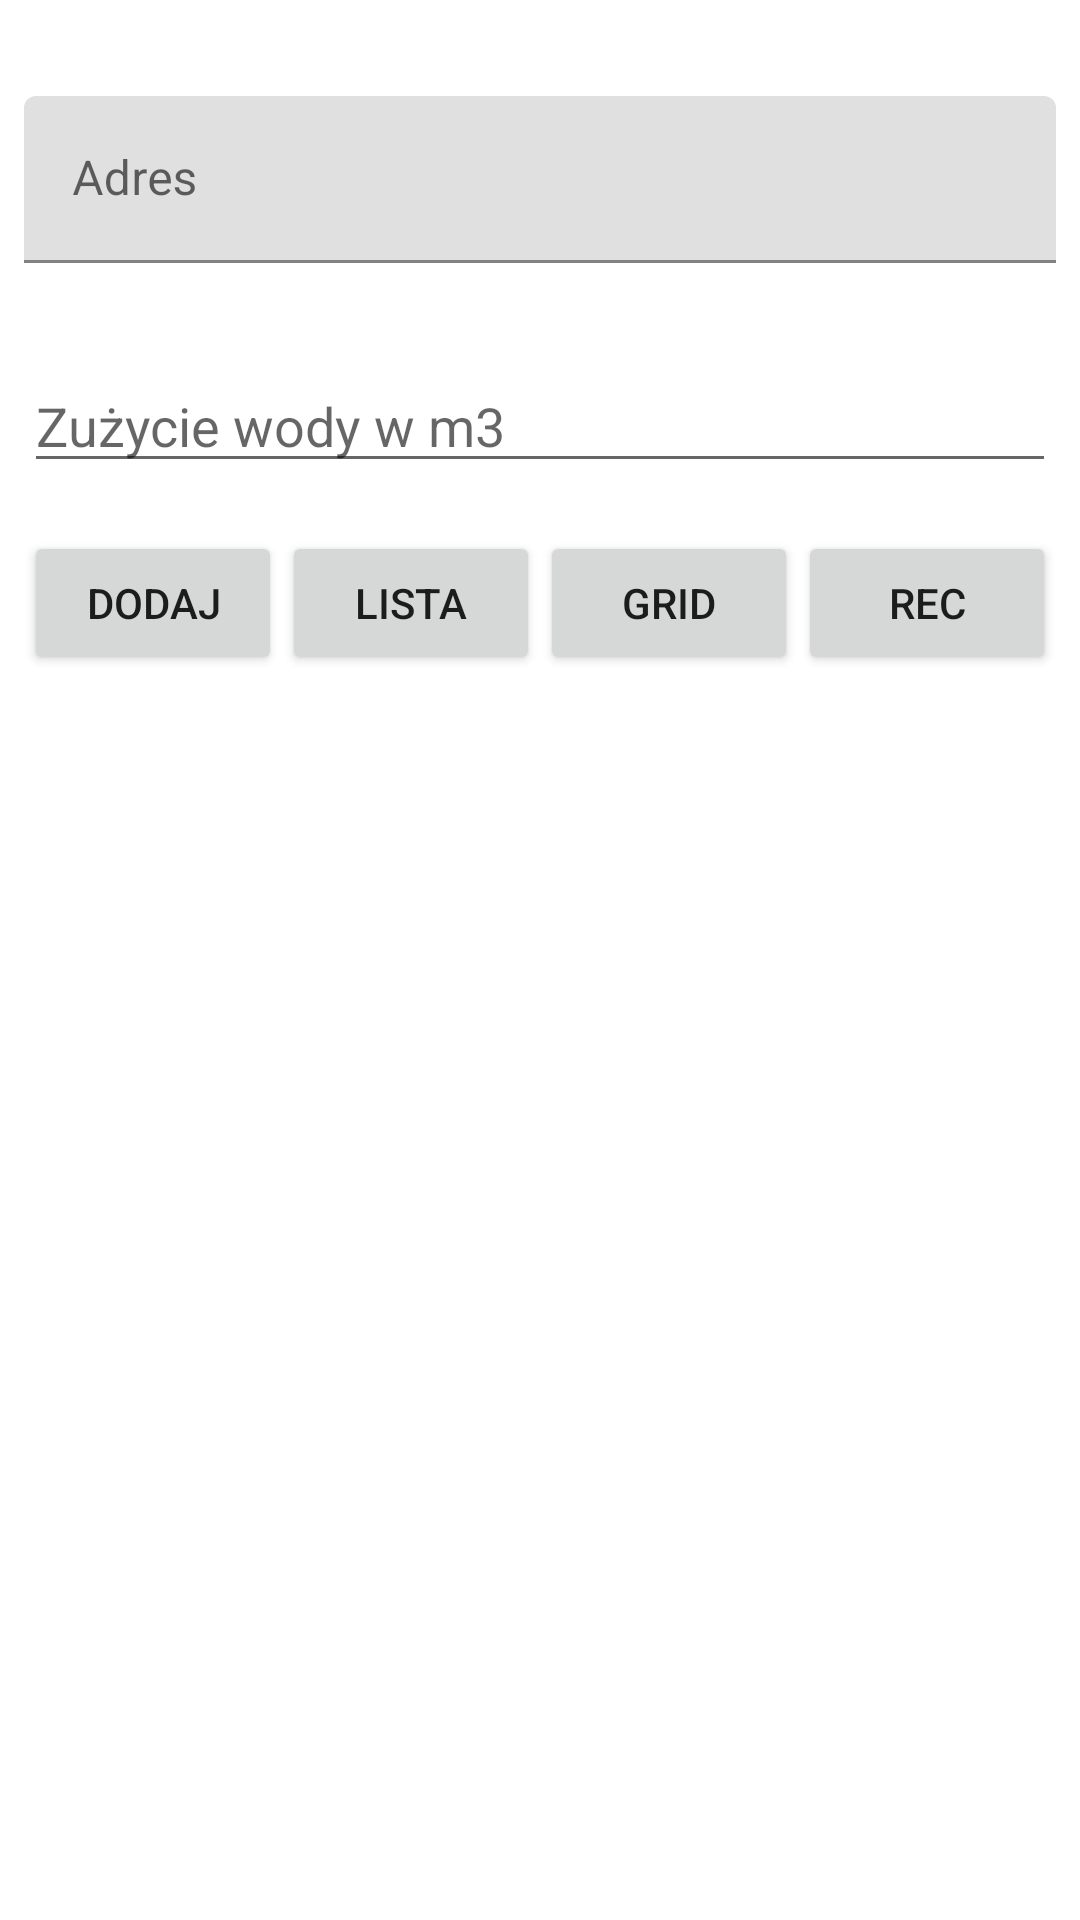

The Android layout XML behind this screen, and the referenced resources:
<!-- AndroidManifest.xml: application theme Theme.Woda -->
<!-- res/layout/activity_main.xml -->
<?xml version="1.0" encoding="utf-8"?>
<androidx.constraintlayout.widget.ConstraintLayout xmlns:android="http://schemas.android.com/apk/res/android"
    xmlns:app="http://schemas.android.com/apk/res-auto"
    xmlns:tools="http://schemas.android.com/tools"
    android:layout_width="match_parent"
    android:layout_height="match_parent"
    tools:context=".MainActivity">

    <com.google.android.material.textfield.TextInputLayout
        android:id="@+id/textInputLayout"
        android:layout_width="0dp"
        android:layout_height="wrap_content"
        android:layout_marginStart="8dp"
        android:layout_marginTop="32dp"
        android:layout_marginEnd="8dp"
        android:hint="Adres"
        app:layout_constraintEnd_toEndOf="parent"
        app:layout_constraintStart_toStartOf="parent"
        app:layout_constraintTop_toTopOf="parent">

        <com.google.android.material.textfield.TextInputEditText
            android:id="@+id/TIETAdres"
            android:layout_width="match_parent"
            android:layout_height="wrap_content" />
    </com.google.android.material.textfield.TextInputLayout>

    <EditText
        android:id="@+id/editTextNumberIlosc"
        android:layout_width="0dp"
        android:layout_height="wrap_content"
        android:layout_marginStart="8dp"
        android:layout_marginTop="32dp"
        android:layout_marginEnd="8dp"
        android:ems="10"
        android:hint="Zużycie wody w m3"
        android:inputType="number"
        app:layout_constraintEnd_toEndOf="parent"
        app:layout_constraintStart_toStartOf="parent"
        app:layout_constraintTop_toBottomOf="@+id/textInputLayout" />

    <LinearLayout
        android:id="@+id/linearLayout"
        android:layout_width="0dp"
        android:layout_height="wrap_content"
        android:layout_marginStart="8dp"
        android:layout_marginTop="16dp"
        android:layout_marginEnd="8dp"
        android:orientation="horizontal"
        app:layout_constraintEnd_toEndOf="parent"
        app:layout_constraintStart_toStartOf="parent"
        app:layout_constraintTop_toBottomOf="@+id/editTextNumberIlosc">

        <Button
            android:id="@+id/buttonAdd"
            android:layout_width="match_parent"
            android:layout_height="wrap_content"
            android:layout_weight="1"
            android:text="Dodaj" />

        <Button
            android:id="@+id/buttonLinear"
            android:layout_width="match_parent"
            android:layout_height="wrap_content"
            android:layout_weight="1"
            android:text="Lista" />

        <Button
            android:id="@+id/buttonGrid"
            android:layout_width="match_parent"
            android:layout_height="wrap_content"
            android:layout_weight="1"
            android:text="Grid" />

        <Button
            android:id="@+id/buttonRecAct"
            android:layout_width="match_parent"
            android:layout_height="wrap_content"
            android:layout_weight="1"
            android:text="Rec" />
    </LinearLayout>

    <androidx.recyclerview.widget.RecyclerView
        android:id="@+id/RV1"
        android:layout_width="0dp"
        android:layout_height="0dp"
        android:layout_marginStart="8dp"
        android:layout_marginTop="16dp"
        android:layout_marginEnd="8dp"
        android:layout_marginBottom="8dp"
        app:layout_constraintBottom_toBottomOf="parent"
        app:layout_constraintEnd_toEndOf="parent"
        app:layout_constraintStart_toStartOf="parent"
        app:layout_constraintTop_toBottomOf="@+id/linearLayout" />

</androidx.constraintlayout.widget.ConstraintLayout>
<!-- resources referenced by this layout -->
<resources>
  <style name="Theme.Woda" parent="Theme.MaterialComponents.DayNight.DarkActionBar">
          
          <item name="colorPrimary">@color/purple_500</item>
          <item name="colorPrimaryVariant">@color/purple_700</item>
          <item name="colorOnPrimary">@color/white</item>
          
          <item name="colorSecondary">@color/teal_200</item>
          <item name="colorSecondaryVariant">@color/teal_700</item>
          <item name="colorOnSecondary">@color/black</item>
          
          <item name="android:statusBarColor" tools:targetApi="l">?attr/colorPrimaryVariant</item>
          
      </style>
  <!-- not gathered from this repository: default colours our renderer supplied (Android Studio template values) -->
  <color name="purple_500">#FF6200EE</color>
  <color name="purple_700">#FF3700B3</color>
  <color name="teal_200">#FF03DAC5</color>
  <color name="teal_700">#FF018786</color>
  <color name="black">#FF000000</color>
  <color name="white">#FFFFFFFF</color>
</resources>
